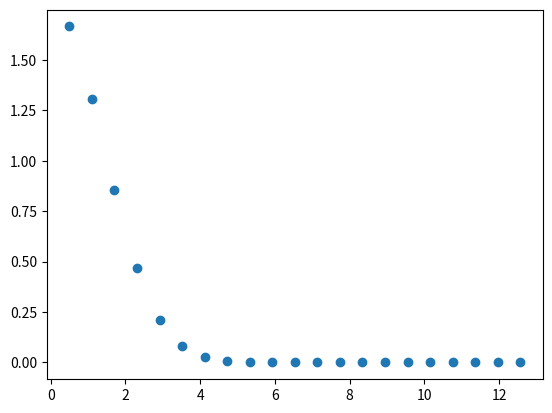

Generate this figure with matplotlib:
import sympy as sp
import numpy as np
import scipy.integrate as spint
import matplotlib.pyplot as plt

x= sp.Symbol('x')
a= sp.Symbol('a')

n = 21
aa = np.linspace(1/2,4*np.pi,n)
xx = np.linspace(-np.pi/2,np.pi/2,n)

f = sp.cos(a * x) * sp.exp(-x ** 2)
g = sp.sin(a * x) * sp.exp(-x ** 2)

area_f = sp.integrate(f,(x,-sp.oo,sp.oo))
area_g = sp.integrate(g,(x,-sp.oo,sp.oo))

area_f_num = sp.lambdify(a,area_f)
area_g_num = sp.lambdify(a,area_g)

areas_f = area_f_num(aa)
areas_g = area_g_num(aa)

print(areas_f)
print(areas_g)

plt.plot(aa,areas_f,'o')
plt.show()
